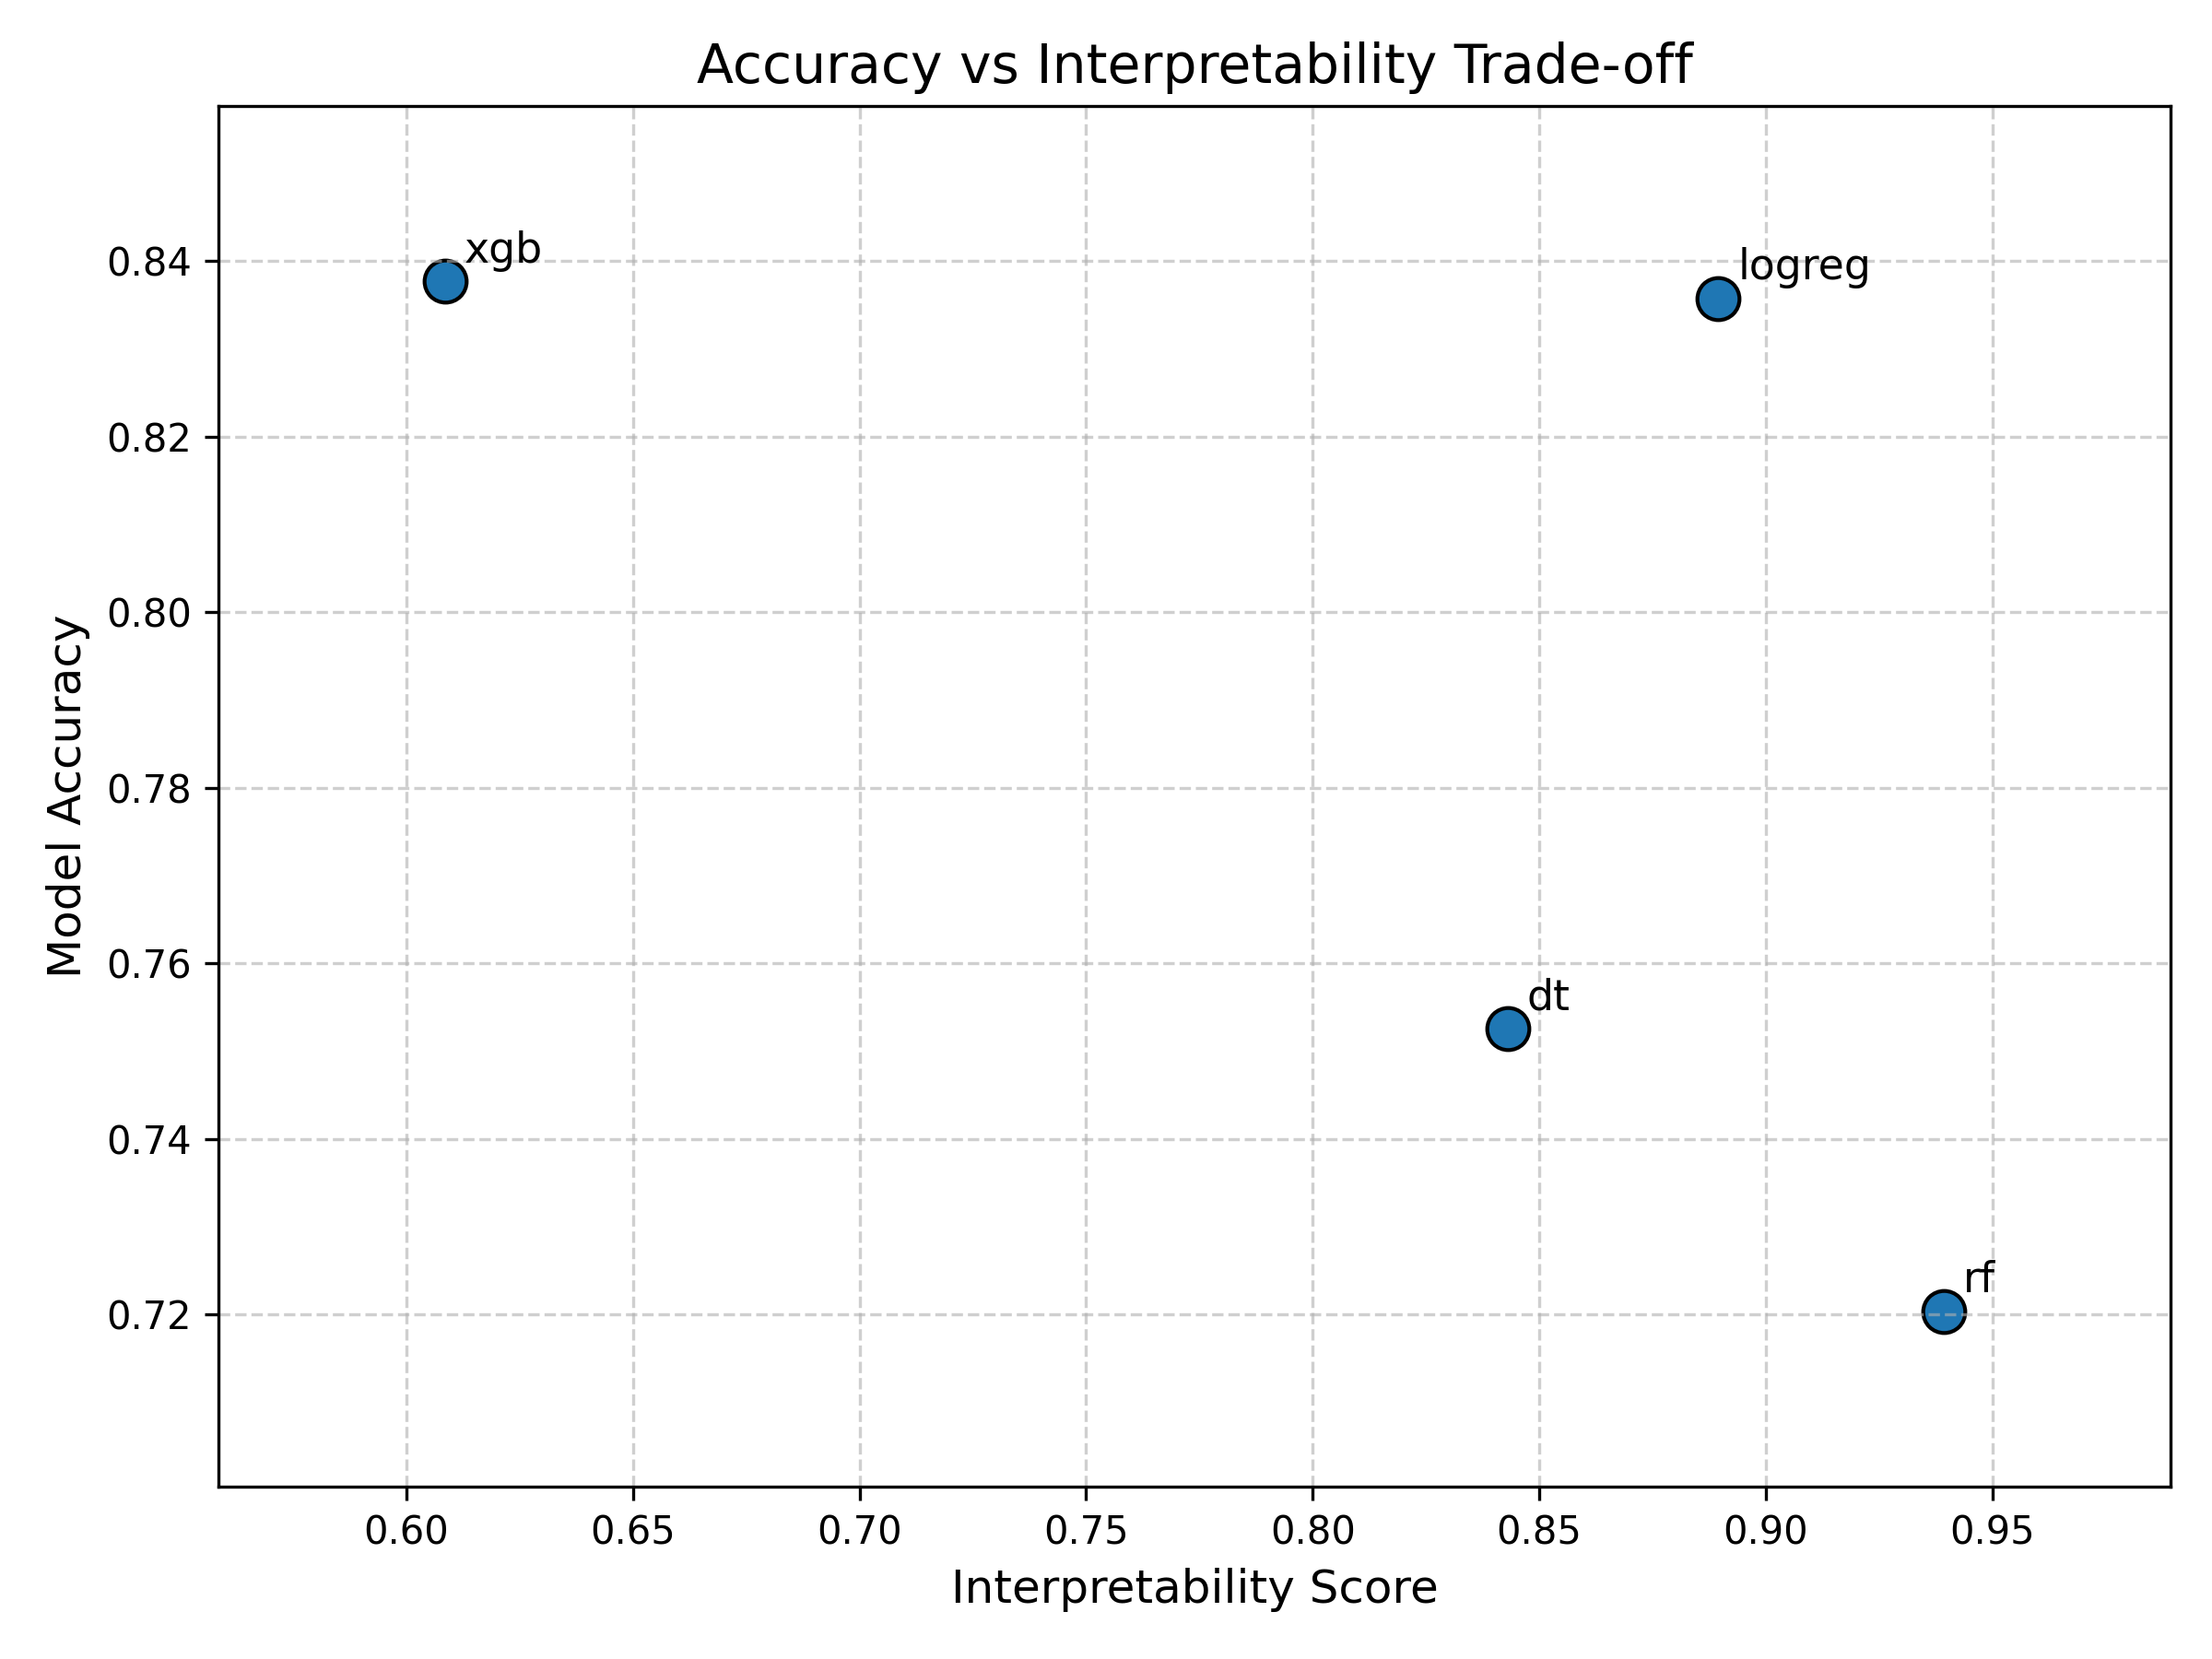

Data behind this chart, as committed beside it:
model, accuracy, interpretability
rf, 0.7204, 0.9394
logreg, 0.8357, 0.8895
xgb, 0.8377, 0.6085
dt, 0.7526, 0.8431
